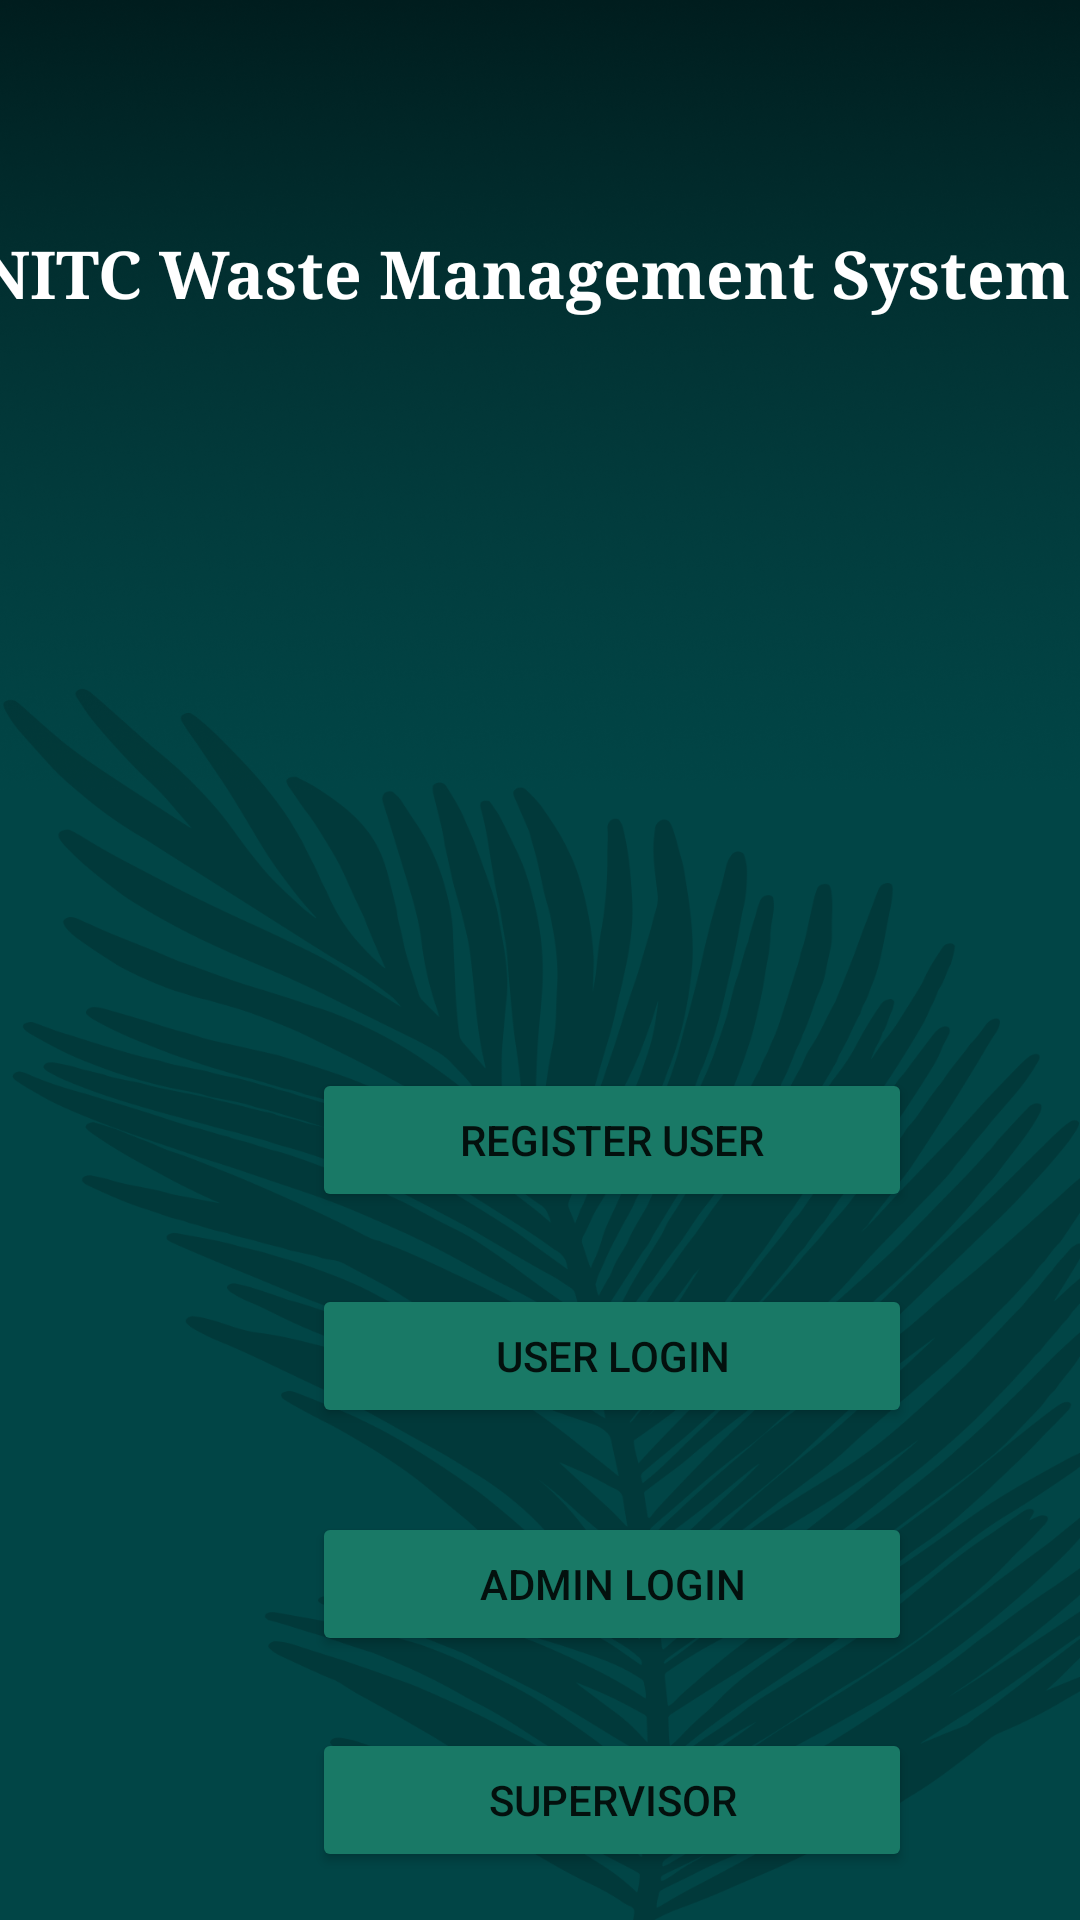

Here is an Android app screen rendered from its layout file. Give the layout XML and the strings, colors and styles it references.
<!-- AndroidManifest.xml: application theme Theme.WasteManagement -->
<!-- res/layout/activity_main.xml -->
<?xml version="1.0" encoding="utf-8"?>
<androidx.constraintlayout.widget.ConstraintLayout xmlns:android="http://schemas.android.com/apk/res/android"
    xmlns:app="http://schemas.android.com/apk/res-auto"
    xmlns:tools="http://schemas.android.com/tools"
    android:layout_width="match_parent"
    android:layout_height="match_parent"
    android:background="@drawable/app_background"
    tools:context=".MainActivity"
    tools:layout_editor_absoluteX="0dp"
    tools:layout_editor_absoluteY="-64dp"
    >

    <TextView
        android:id="@+id/textView"
        android:layout_width="377dp"
        android:layout_height="64dp"
        android:layout_centerHorizontal="true"
        android:layout_marginStart="55dp"
        android:layout_marginTop="72dp"
        android:layout_marginEnd="50dp"
        android:fadingEdgeLength="80dp"
        android:fontFamily="serif"
        android:text="NITC Waste Management System"
        android:textStyle="bold"
        android:textColor="@color/white"
        android:textSize="22dp"
        app:layout_constraintBottom_toTopOf="@+id/imageView"
        app:layout_constraintEnd_toEndOf="parent"
        app:layout_constraintHorizontal_bias="0.515"
        app:layout_constraintStart_toStartOf="parent"
        app:layout_constraintTop_toTopOf="parent" />

    <Button
        android:id="@+id/userLogin"
        android:layout_width="200dp"
        android:layout_height="wrap_content"
        android:layout_marginStart="104dp"
        android:layout_marginTop="428dp"
        android:layout_marginEnd="145dp"
        android:backgroundTint="@color/green"
        android:text="User Login"
        app:layout_constraintEnd_toEndOf="parent"
        app:layout_constraintHorizontal_bias="0.0"
        app:layout_constraintStart_toStartOf="parent"
        app:layout_constraintTop_toTopOf="parent" />

    <Button
        android:id="@+id/suprvisor"
        android:layout_width="200dp"
        android:layout_height="wrap_content"
        android:layout_marginStart="104dp"
        android:layout_marginTop="576dp"
        android:layout_marginEnd="145dp"
        android:backgroundTint="@color/green"
        android:text="Supervisor"
        app:layout_constraintEnd_toEndOf="parent"
        app:layout_constraintHorizontal_bias="0.0"
        app:layout_constraintStart_toStartOf="parent"
        app:layout_constraintTop_toTopOf="parent" />

    <ImageView
        android:id="@+id/imageView"
        android:layout_width="162dp"
        android:layout_height="159dp"
        android:layout_marginTop="144dp"
        app:layout_constraintBottom_toTopOf="@+id/userLogin"
        app:layout_constraintEnd_toEndOf="parent"
        app:layout_constraintHorizontal_bias="0.497"
        app:layout_constraintStart_toStartOf="parent"
        app:layout_constraintTop_toTopOf="parent"
        app:layout_constraintVertical_bias="0.0"
        app:srcCompat="@drawable/nitcfinal" />

    <Button
        android:id="@+id/adminLogin"
        android:layout_width="200dp"
        android:layout_height="wrap_content"
        android:layout_marginTop="504dp"
        android:backgroundTint="@color/green"
        android:text="Admin Login"
        app:layout_constraintEnd_toEndOf="@+id/userLogin"
        app:layout_constraintHorizontal_bias="1.0"
        app:layout_constraintStart_toStartOf="@+id/userLogin"
        app:layout_constraintTop_toTopOf="parent" />

    <Button
        android:id="@+id/registerUser"
        android:layout_width="200dp"
        android:layout_height="wrap_content"
        android:layout_marginTop="356dp"
        android:backgroundTint="@color/green"
        android:text="register User"
        app:layout_constraintEnd_toEndOf="@+id/adminLogin"
        app:layout_constraintHorizontal_bias="1.0"
        app:layout_constraintStart_toStartOf="@+id/adminLogin"
        app:layout_constraintTop_toTopOf="parent" />

    <Button
        android:id="@+id/aboutUs"
        android:layout_width="200dp"
        android:layout_height="wrap_content"
        android:layout_marginTop="650dp"
        android:text="about us"
        android:backgroundTint="@color/green"
        app:layout_constraintEnd_toEndOf="@+id/adminLogin"
        app:layout_constraintStart_toStartOf="@+id/adminLogin"
        app:layout_constraintTop_toTopOf="parent" />

</androidx.constraintlayout.widget.ConstraintLayout>
<!-- resources referenced by this layout -->
<resources>
  <color name="green">#197966</color>
  <color name="white">#FFFFFFFF</color>
  <!-- drawable app_background: png bitmap (drawable, 380004 bytes) -->
  <style name="Theme.WasteManagement" parent="Theme.MaterialComponents.DayNight.NoActionBar">
          
          <item name="colorPrimary">@color/purple_500</item>
          <item name="colorPrimaryVariant">@color/purple_700</item>
          <item name="colorOnPrimary">@color/white</item>
          
          <item name="colorSecondary">@color/teal_200</item>
          <item name="colorSecondaryVariant">@color/teal_700</item>
          <item name="colorOnSecondary">@color/black</item>
          
          <item name="android:statusBarColor">?attr/colorPrimaryVariant</item>
          
      </style>
  <color name="purple_500">#FF6200EE</color>
  <color name="purple_700">#009688</color>
  <color name="teal_200">#FF03DAC5</color>
  <color name="teal_700">#FF018786</color>
  <color name="black">#FF000000</color>
</resources>
